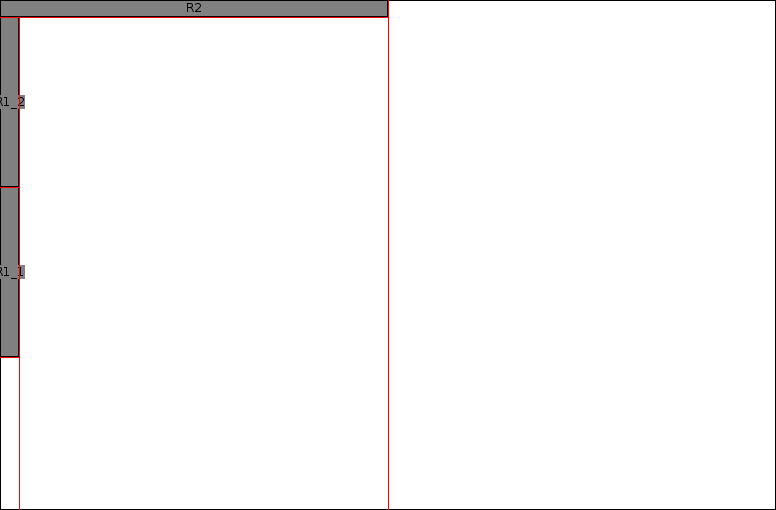

The data file committed next to this chart (first rows):
Type, Name, X, Y, Width, Height, Rotatable, Count
space, base, 10, 20, 400, 300, , 1
piece, R1, , , 10, 100, true, 2
piece, R2, , , 200, 10, false, 1
